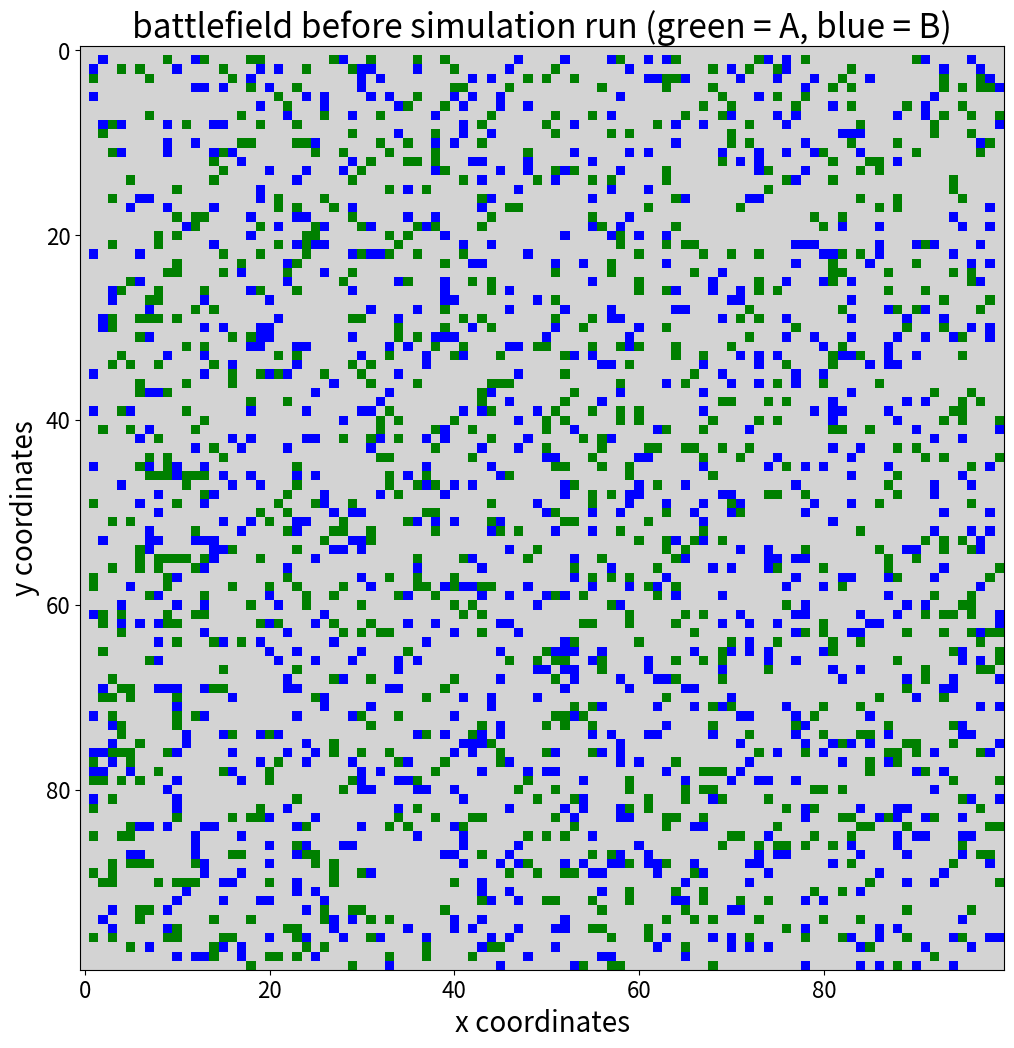

Write Python code to recreate this figure.
import random
from matplotlib import pyplot, colors
#Class , defining agents as abstract datatypes
class agent:
    #init method, the constructor
     def __init__(self,x,y,group):
        self.life = 100.0 #Agents score
        self.x = x
        self.y = y
        self.group = group

#creating empty 100 x 100 list
battlefield  = [[None for i in range(0,100)]for i in range(0,100)]
#Creating 100 agents for group a nd b
locations = battlefield.copy()

agents_a = []
agents_b = []

def agentCreator(size,group,groupList,field,n,m):
    for j in range(0,size):
        #select random available location
        while True:
            x = random.choice(range(0,n))
            y = random.choice(range(0,m))
            #check idf spot is available
            if field[x][y] == None:
                field[x][y] = agent(x = x,y = y,group = group)
                groupList.append(field[x][y])
                break
            
agentCreator(size = 1000,group = "A",groupList = agents_a,field = battlefield,n = 100,m = 100)
agentCreator(size = 1000,group = "B",groupList = agents_b,field = battlefield,n = 100,m = 100)



#Visualize
#Not part of my code though
# .imshow() needs a matrix with float elements;
population = [[0.0 for i in range(0,100)] for i in range(0,100)]
# if agent is of type A, put a 1.0, if of type B, pyt a 2.0
for i in range(1,100):
    for j in range(1,100):
        if battlefield[i][j] == None: # empty
            pass # leave 0.0 in population cell
        elif battlefield[i][j].group == "A": # group A agents
            population[i][j] = 1.0 # 1.0 means "A"
        else: # group B agents
            population[i][j] = 2.0 # 2.0 means "B"
# import pyplot and colors from matplotlib

# using colors from matplotlib, define a color map
colormap = colors.ListedColormap(["lightgrey","green","blue"])
# define figure size using pyplot
pyplot.figure(figsize = (12,12))
# using pyplot add a title
pyplot.title("battlefield before simulation run (green = A, blue = B)",
            fontsize = 24)
# using pyplot add x and y labels
pyplot.xlabel("x coordinates", fontsize = 20)
pyplot.ylabel("y coordinates", fontsize = 20)
# adjust x and y axis ticks, using pyplot
pyplot.xticks(fontsize = 16)
pyplot.yticks(fontsize = 16)
# use .imshow() method from pyplot to visualize agent locations
pyplot.imshow(X = population,
             cmap = colormap)             